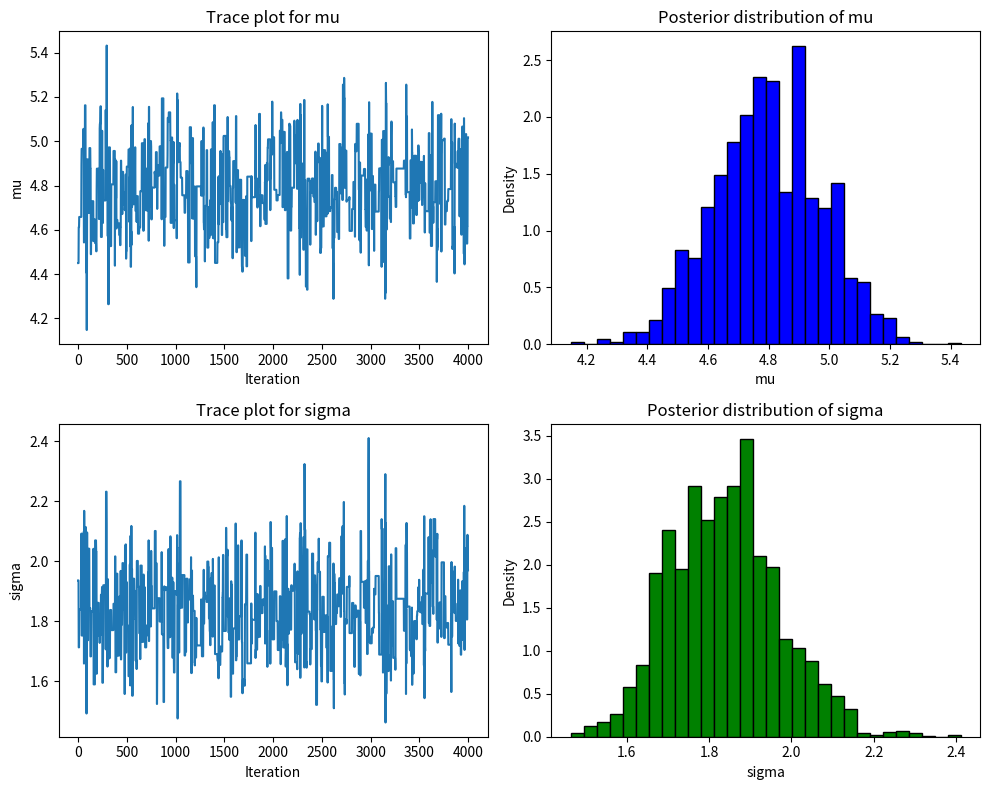

Here is the Python script that generated this plot:
# %%
import numpy as np
import matplotlib.pyplot as plt

class BayesianModel:
    def __init__(self, data):
        self.data = data

    def prior_mu(self, mu):
        return 1  # Uniform prior for mu

    def prior_sigma(self, sigma):
        return 1 if sigma > 0 else 0  # Uniform prior for sigma > 0

    def likelihood(self, mu, sigma):
        return np.prod((1 / (np.sqrt(2 * np.pi) * sigma)) * np.exp(-0.5 * ((self.data - mu) / sigma) ** 2))

    def posterior(self, mu, sigma):
        return self.likelihood(mu, sigma) * self.prior_mu(mu) * self.prior_sigma(sigma)


class MCMCSampler:
    def __init__(self, model, num_iterations=5000, burn_in=1000, proposal_mu_sd=0.5, proposal_sigma_sd=0.5):
        self.model = model
        self.num_iterations = num_iterations
        self.burn_in = burn_in
        self.proposal_mu_sd = proposal_mu_sd
        self.proposal_sigma_sd = proposal_sigma_sd
        self.mu_samples = []
        self.sigma_samples = []

    def run(self):
        mu_current = np.mean(self.model.data)
        sigma_current = np.std(self.model.data)

        for _ in range(self.num_iterations):
            mu_proposal = np.random.normal(mu_current, self.proposal_mu_sd)
            sigma_proposal = np.random.normal(sigma_current, self.proposal_sigma_sd)

            if sigma_proposal > 0:
                posterior_current = self.model.posterior(mu_current, sigma_current)
                posterior_proposal = self.model.posterior(mu_proposal, sigma_proposal)
                acceptance_ratio = posterior_proposal / posterior_current
            else:
                acceptance_ratio = 0

            if np.random.rand() < acceptance_ratio:
                mu_current = mu_proposal
                sigma_current = sigma_proposal

            self.mu_samples.append(mu_current)
            self.sigma_samples.append(sigma_current)

        self.mu_samples = np.array(self.mu_samples)[self.burn_in:]
        self.sigma_samples = np.array(self.sigma_samples)[self.burn_in:]

    def get_samples(self):
        return self.mu_samples, self.sigma_samples


class ResultAnalyzer:
    def __init__(self, mu_samples, sigma_samples):
        self.mu_samples = mu_samples
        self.sigma_samples = sigma_samples

    def plot_trace_and_histogram(self):
        fig, ax = plt.subplots(2, 2, figsize=(10, 8))

        ax[0, 0].plot(self.mu_samples)
        ax[0, 0].set_title('Trace plot for mu')
        ax[0, 0].set_xlabel('Iteration')
        ax[0, 0].set_ylabel('mu')

        ax[0, 1].hist(self.mu_samples, bins=30, density=True, color='blue', edgecolor='black')
        ax[0, 1].set_title('Posterior distribution of mu')
        ax[0, 1].set_xlabel('mu')
        ax[0, 1].set_ylabel('Density')

        ax[1, 0].plot(self.sigma_samples)
        ax[1, 0].set_title('Trace plot for sigma')
        ax[1, 0].set_xlabel('Iteration')
        ax[1, 0].set_ylabel('sigma')

        ax[1, 1].hist(self.sigma_samples, bins=30, density=True, color='green', edgecolor='black')
        ax[1, 1].set_title('Posterior distribution of sigma')
        ax[1, 1].set_xlabel('sigma')
        ax[1, 1].set_ylabel('Density')

        plt.tight_layout()
        plt.show()

    def estimate_parameters(self):
        mu_estimate = np.mean(self.mu_samples)
        sigma_estimate = np.mean(self.sigma_samples)
        return mu_estimate, sigma_estimate


def main():
    np.random.seed(42)
    data = np.random.normal(loc=5.0, scale=2.0, size=100)

    model = BayesianModel(data)
    sampler = MCMCSampler(model)
    sampler.run()

    mu_samples, sigma_samples = sampler.get_samples()
    analyzer = ResultAnalyzer(mu_samples, sigma_samples)
    analyzer.plot_trace_and_histogram()

    mu_estimate, sigma_estimate = analyzer.estimate_parameters()
    print(f'Estimated mean (mu): {mu_estimate}')
    print(f'Estimated standard deviation (sigma): {sigma_estimate}')


if __name__ == "__main__":
    main()
